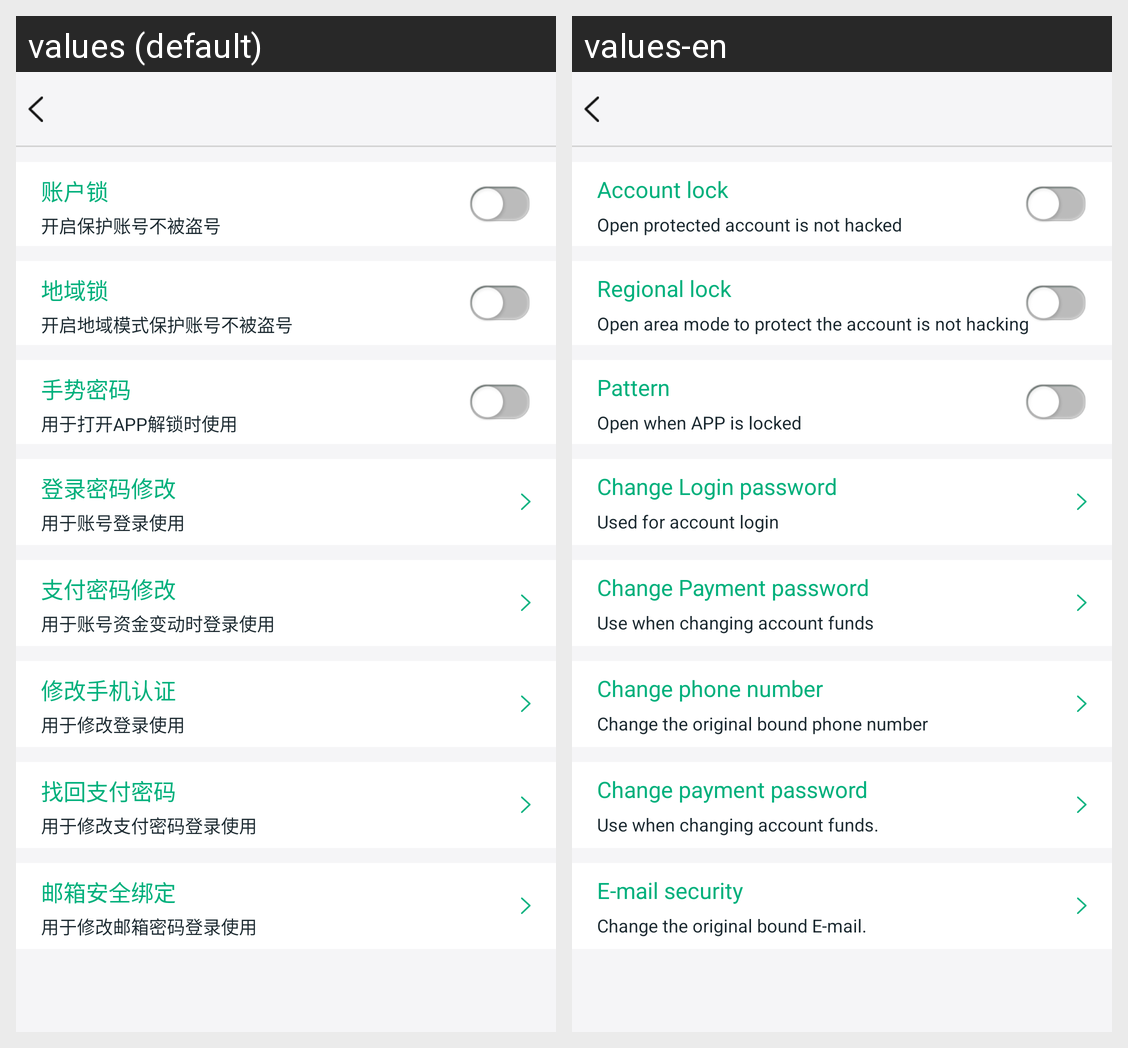

Locale-by-locale string values for the Android screen shown in this grid:
Android screen res/layout/activity_security.xml rendered under 2 locales, left to right: values (default), values-en. Device: Nexus 5 (rendered at 1080×1920; each locale shown at half size, 540×960, under a caption strip naming it); theme AppTheme.
Strings drawn on this screen, with the default value and each locale's value (text and hints the layout hard-codes, and strings that could not be matched under every locale, appear in the picture but are not listed):

Property_account
  values: 账户锁
  values-en: Account lock

Property_protect
  values: 开启保护账号不被盗号
  values-en: Open protected account is not hacked

Property_territory
  values: 地域锁
  values-en: Regional lock

Property_territory1
  values: 开启地域模式保护账号不被盗号
  values-en: Open area mode to protect the account is not hacking

Property_gesture
  values: 手势密码
  values-en: Pattern

Property_gesture1
  values: 用于打开APP解锁时使用
  values-en: Open when APP is locked

Property_loginup
  values: 登录密码修改
  values-en: Change Login password

Property_loginup1
  values: 用于账号登录使用
  values-en: Used for account login

Property_pay
  values: 支付密码修改
  values-en: Change Payment password

Property_pay1
  values: 用于账号资金变动时登录使用
  values-en: Use when changing account funds

Property_op
  values: 修改手机认证
  values-en: Change phone number

Property_op1
  values: 用于修改登录使用
  values-en: Change the original bound phone number

Property_findpay
  values: 找回支付密码
  values-en: Change payment password

Property_findpay1
  values: 用于修改支付密码登录使用
  values-en: Use when changing account funds.

Property_em
  values: 邮箱安全绑定
  values-en: E-mail security

Property_em1
  values: 用于修改邮箱密码登录使用
  values-en: Change the original bound E-mail.
